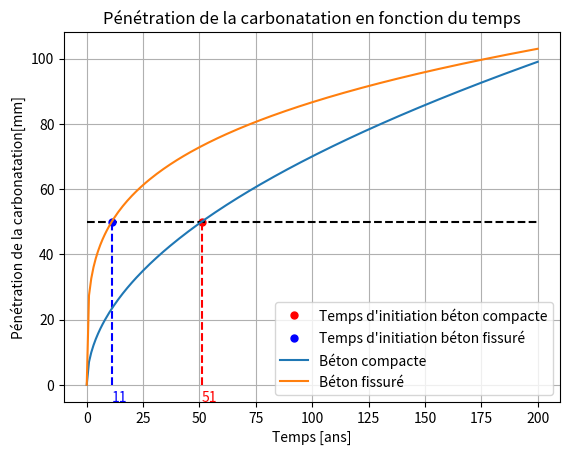
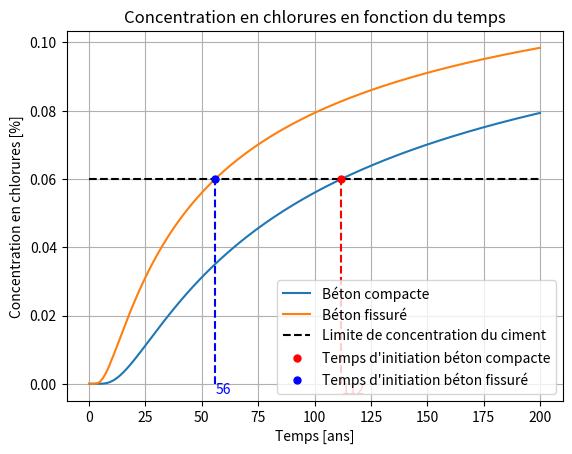
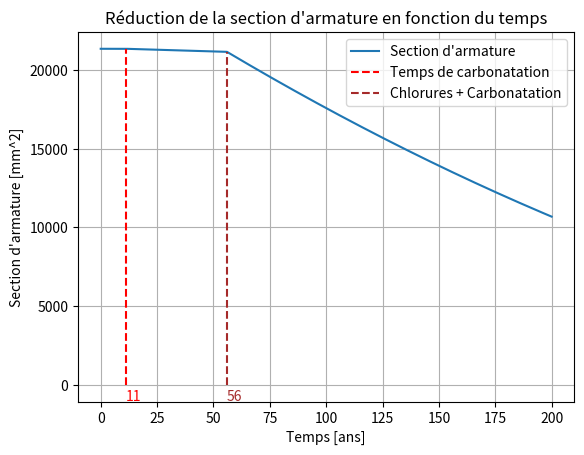
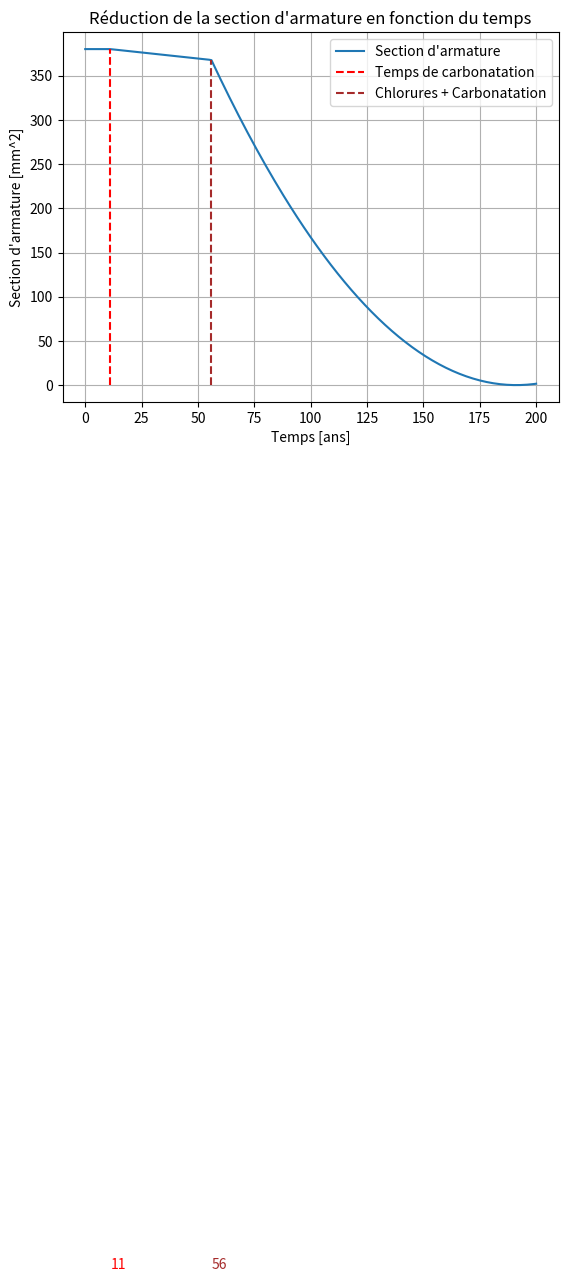
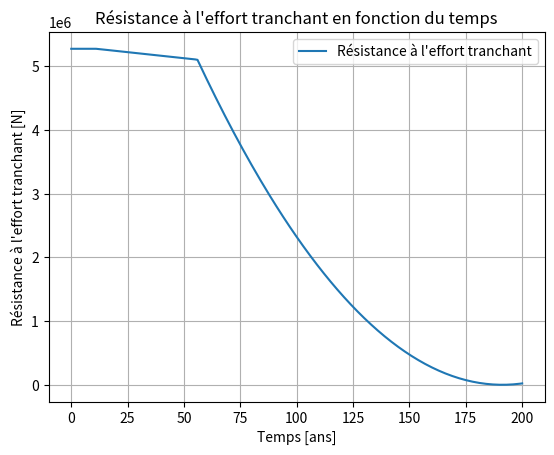

Write Python code to recreate these figures, in order.
import numpy as np
from scipy.special import erf,erfinv
import matplotlib.pyplot as plt


def x_compact(K,t) :
    """ Fonction qui calcule la pénétration de la carbonatation du béton compact en fonction du temps"""
    return K * np.sqrt(t)

def x_fissure(w,t) : 
    """ Fonction qui calcule la pénétration de la carbonatation du béton fissuré en fonction du temps"""
    return 50 * np.sqrt(w) * np.sqrt(np.sqrt(t))

def C (x,Cs,Dce,t) : 
    """ Fonction qui calcule la concentration totale des chlorures C
        x : position armature (mm)
        Cs : concentration en surface (%)
        Dce : coefficient de diffusion des chlorures (mm^2/ans)
        t : temps (ans)
    """
    return Cs*(1-erf(x/(2*np.sqrt(Dce*t))))

def D_fissure (Dce,w,Smtheta) :
    """ Fonction qui calcule le coefficient de diffusion des chlorures dans le béton fissuré
        Dce : coefficient de diffusion des chlorures du béton non fissuré (mm^2/ans)
        w : largeur de la fissure (mm)
        Smtheta : distance entre les fissures (mm)
        Dcr : coefficient de diffusion des chlorures entre les fissures (m^2/ans)
    """
    Dcr = 5e-10 # [m^2/s], suposistion (slide du cours)
    Dcr = Dcr * 1e6 # [mm^2/s]
    Dcr = Dcr * 365*24*60*60 # [mm^2/ans]
    return Dce + (w/Smtheta)*Dcr
         
def As_reduction (Ns,d0,tcarbo,tchlor,t,vcorr1,vcorr2) :
    """ Fonction qui calcule la réduction de la section d'armature
        Ns : nombre de barres d'armature
        d0 : diamètre des barres d'armature (mm)
        tcarbo : temps de carbonatation (ans)
        tchlor : temps d'initiation chlorure (ans)
        t : temps (ans)
        vcorr1 : vitesse de corrosion pour la carbonatation (mm/ans)
        vcorr2 : vitesse de corrosion pour les chlorures (mm/ans)
    """
    if tcarbo < tchlor :
        t0 = tcarbo
        print("Carbonatation Frist")
    else :
        t0 = tchlor
        print("Chlorures First")

    As = np.zeros(len(t))      
    for i in range(len(t)) : 
        if t[i] <= t0 :
            As[i] = Ns * np.pi * d0**2 / 4
        if t[i] > t0 and t[i] < tchlor:
            As[i] =  Ns * np.pi * (d0 - 2*vcorr1*(t[i]-t0))**2 / 4
        if t[i] > t0 and t[i] >= tchlor :
            As[i] =  Ns * np.pi * (d0 -2*vcorr1*(tchlor-t0) - 2*vcorr2*(t[i]-tchlor))**2 / 4
    
    plt.plot(t,As,label="Section d'armature")
    plt.vlines(tcarbo,0,Ns * np.pi * d0**2 / 4,'red',linestyles='dashed',label="Temps de carbonatation")
    plt.text(tcarbo,-1000,str(int(round(t0,0))),color='red')
    plt.vlines(tchlor,0,Ns * np.pi * (d0 - 2*vcorr1*(tchlor-t0))**2 / 4,'brown',linestyles='dashed',label="Chlorures + Carbonatation")
    plt.text(tchlor,-1000,str(int(round(tchlor,0))),color='brown')
    plt.xlabel("Temps [ans]")
    plt.ylabel("Section d'armature [mm^2]")
    plt.title("Réduction de la section d'armature en fonction du temps")
    plt.legend()
    plt.grid()
    plt.show()
    return As

def find_ti_carbonatation (K,e,w) :
    """ Fonction qui trouve temps d'initiation de la carbonatation
    K : coefficient de diffusion de la carbonatation (mm/sqrt(ans))
    e : enrobage (mm)
    w : largeur de la fissure (mm)
    """
    # Béton compact
    t_compact = (e/K) ** 2 # [ans]
    # Béton fissuré
    t_fissure = (e/(50 * np.sqrt(w)))**4 # [ans]
    # Plot
    plt.plot(t_compact,x_compact(K,t_compact),'or',markersize = 5,label="Temps d'initiation béton compacte")
    plt.hlines(e,0,max(t),'black',linestyles='dashed')
    plt.vlines(t_compact,0,e,'r',linestyles='dashed')
    plt.text(t_compact,-5,str(int(round(t_compact,0))),color='r')
    plt.plot(t_fissure,x_fissure(w,t_fissure),'ob',markersize = 5,label="Temps d'initiation béton fissuré")
    plt.vlines(t_fissure,0,e,'b',linestyles='dashed')
    plt.text(t_fissure,-5,str(int(round(t_fissure,0))),color='b')
    plt.plot(t,x_compact(K,t),label="Béton compacte")
    plt.plot(t,x_fissure(w,t),label="Béton fissuré")
    plt.xlabel("Temps [ans]")
    plt.ylabel("Pénétration de la carbonatation[mm]")
    plt.title("Pénétration de la carbonatation en fonction du temps")
    plt.grid()
    plt.legend()
    plt.show()
    
    return t_compact, t_fissure
    
def find_ti_corrosion (e,Dce,Clim,Cs,w,Sm0) :
    """ Fonction qui trouve temps d'initiation de la corrosion
    e : enrobage (mm)
    Dce : coefficient de diffusion des chlorures (mm^2/ans)
    Clim : concentration limite en chlorures (%)
    Cs : concentration en surface (%)
    w : largeur de la fissure (mm)
    Sm0 : distance entre les fissures (mm)
    """
    t_compact = (e/(2*np.sqrt(Dce)* erfinv((Cs-Clim)/Cs)))**2
    t_fissure = (e/(2*np.sqrt(D_fissure(Dce,w,Sm0))* erfinv((Cs-Clim)/Cs)))**2
    # Plot 
    plt.plot(t,C(x,Cs,Dce,t),label="Béton compacte")
    plt.plot(t,C(x,Cs,D_fissure(Dce,w,Sm0),t),label="Béton fissuré")
    plt.plot(t,Clim*np.ones(len(t)),'--',color = 'black',label="Limite de concentration du ciment")
    plt.plot(t_compact,C(x,Cs,Dce,t_compact),'or',markersize = 5,label="Temps d'initiation béton compacte")
    plt.vlines(t_compact,0,Clim,'r',linestyles='dashed')
    plt.text(t_compact,-0.003,str(int(round(t_compact,0))),color='r')
    plt.plot(t_fissure,C(x,Cs,D_fissure(Dce,w,Sm0),t_fissure),'ob',markersize = 5,label="Temps d'initiation béton fissuré")
    plt.vlines(t_fissure,0,Clim,'b',linestyles='dashed')
    plt.text(t_fissure,-0.003,str(int(round(t_fissure,0))),color='b')
    plt.xlabel("Temps [ans]")
    plt.ylabel("Concentration en chlorures [%]")
    plt.title("Concentration en chlorures en fonction du temps")
    plt.grid()
    plt.legend()
    plt.show()
    
    
    return t_compact, t_fissure

def V_rd(As_s,fywd,d,cot_theta):
    """ Fonction qui calcule la résistance à l'effort tranchant
    As_s : section d'armature transversale par longueur [mm^2/m]
    fywd : résistance acier avec coefficient sécurité [MPa] fy/1,15
    cot_theta : inclinaison bielle comprimée 
    d : distance entre armature béton exterieur (h-e) [m]
    """
    z = 0.9 * d # Méthode simplifiée distance entre armature et résultante force béton comprimé [m]
    V_rd = As_s*fywd*z*cot_theta # [N]
    return V_rd

def M_rd(As, fyd,d):
    """ Fonction qui calcule le moment résistant de la section
    d : distance entre armature béton exterieur (h-e) [m]
    As : aire d'armature [mm^2/m]
    fyd : limite élasticité acier avec coefficent sécurité [MPa]
    """
    z = 0.9 * d # [m] méthode simplifiée
    F_s = As * fyd # [N]
    M_rd = F_s * z #[Nm]
    return M_rd

if __name__ == "__main__" :
    K = 7 #[mm/sqrt(ans)]
    t = np.linspace(0,200,201) # [ans]
    w = 0.3 # [mm]
    t_compact1, t_fissure1 = find_ti_carbonatation(K,50,0.3)
    
    Clim = 0.4 # [%]
    Clim = Clim  * 0.15 # [%] car dans le béton C40 y a 15% de ciment
    Dce = 5e-13 # [m^2/s]
    Dce = Dce * 1e6 # [mm^2/s]
    Dce = Dce * 365*24*60*60 # [mm^2/ans]
    Cs = 0.15 # [%]
    x = 50 # [mm], pos[ition de l'armature (enrobage)
    Sm0 = 300 # [mm]
    t_compact2, t_fissure2 = find_ti_corrosion(50,Dce,Clim,Cs,w,Sm0)
    
    print("Temps d'initiation de la corrosion : ",min(t_compact1,t_compact2,t_fissure1,t_fissure2)," ans")
    
    vcorr_c = 2 # [microm/ans] si seulement carbonatation
    vcorr_c = vcorr_c * 1e-3 # [mm/ans]
    vcorr_cc = 40 # [micron/ans] si carbonatation et chlorures
    vcorr_cc = vcorr_cc * 1e-3 # [mm/ans]
    t0 = min(t_compact1,t_compact2,t_fissure1,t_fissure2)
    
    # Plot de la réduction de la section d'armature pour ferraillage logitudinal et ferraillage étrier
    Ns_L = 17 # nombre de barres d'armature longitudinales
    d0_L = 40 # [mm] diamètre des barres d'armature longitudinales
    As_L = As_reduction(Ns_L,d0_L,min(t_compact1,t_fissure1),min(t_compact2,t_fissure2),t,vcorr_c,vcorr_cc)
    
    #### ATTENTION POUR ETRIER ON VA DEVOIR DIVISER AS EN DEUX CAR FCT PREND EN COMPTE SEULEMENT UNE SECTION D'ARMATURE ####
    e= 50 # [mm] enrobage
    fywd = 435 # [MPa] pour acier BE500S
    cot_theta = 2 # inclinaison bielle comprimée
    d = 2 - e*(10**-3) # [m] distance entre armature béton extérieur ZONE 2 => 2 m
    Ns_E = 2*2 # 2 etriers de 2 barres
    d0_E = 11 # [mm] diamètre des barres d'armature étriers
    As_E = As_reduction(Ns_E,d0_E,min(t_compact1,t_fissure1),min(t_compact2,t_fissure2),t,vcorr_c,vcorr_cc)
    As_Es = As_E / 0.11 # [mm^2/m] 2 etriers tout les 11 cm
    V_rd_values = V_rd(As_Es,fywd,d,cot_theta)
    plot = plt.plot(t,V_rd_values,label="Résistance à l'effort tranchant")
    plt.xlabel("Temps [ans]")
    plt.ylabel("Résistance à l'effort tranchant [N]")
    plt.title("Résistance à l'effort tranchant en fonction du temps")
    plt.legend()
    plt.grid()
    plt.show()
    
    
    
